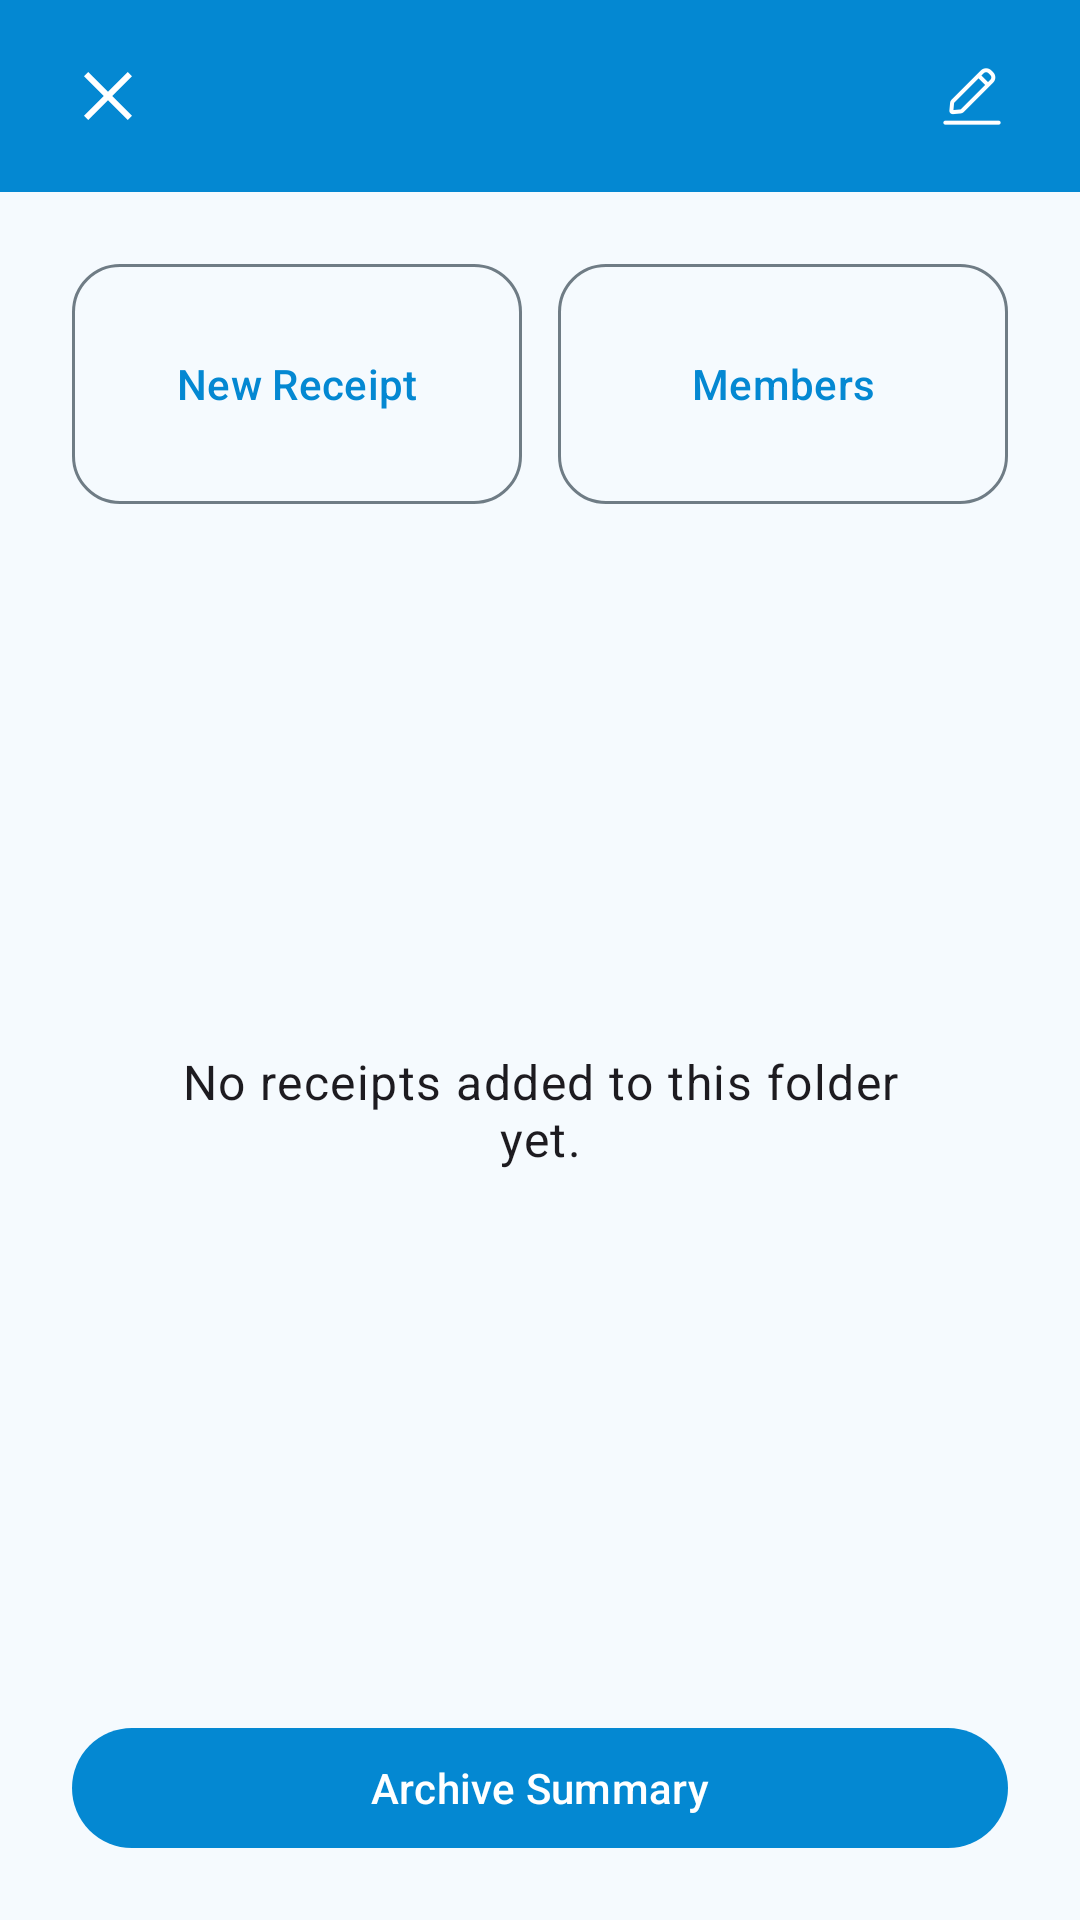

Layout XML and referenced resources for this Android screen:
<!-- AndroidManifest.xml: application theme Theme.TestRepo -->
<!-- res/layout/dialog_archive_details.xml -->
<?xml version="1.0" encoding="utf-8"?>
<LinearLayout xmlns:android="http://schemas.android.com/apk/res/android"
    xmlns:app="http://schemas.android.com/apk/res-auto"
    android:layout_width="match_parent"
    android:layout_height="match_parent"
    android:background="?attr/colorSurface"
    android:fitsSystemWindows="true"
    android:orientation="vertical">

    <RelativeLayout
        android:layout_width="match_parent"
        android:layout_height="wrap_content"
        android:background="?attr/colorPrimary"
        android:minHeight="56dp"
        android:paddingStart="16dp"
        android:paddingTop="12dp"
        android:paddingEnd="16dp"
        android:paddingBottom="12dp">

        <androidx.appcompat.widget.AppCompatImageButton
            android:id="@+id/button_close_archive_details"
            android:layout_width="40dp"
            android:layout_height="40dp"
            android:layout_alignParentStart="true"
            android:layout_centerVertical="true"
            android:background="?attr/selectableItemBackgroundBorderless"
            android:contentDescription="@string/close"
            android:padding="8dp"
            android:scaleType="center"
            android:tint="?attr/colorOnPrimary"
            app:srcCompat="@drawable/ic_close" />

        <TextView
            android:id="@+id/text_archive_dialog_title"
            android:layout_width="match_parent"
            android:layout_height="wrap_content"
            android:layout_centerVertical="true"
            android:gravity="center"
            android:paddingStart="56dp"
            android:paddingEnd="56dp"
            android:textAppearance="?attr/textAppearanceTitleLarge"
            android:textColor="?attr/colorOnPrimary"
            android:textStyle="bold" />

        <androidx.appcompat.widget.AppCompatImageButton
            android:id="@+id/button_edit_archive_details"
            android:layout_width="40dp"
            android:layout_height="40dp"
            android:layout_alignParentEnd="true"
            android:layout_centerVertical="true"
            android:background="?attr/selectableItemBackgroundBorderless"
            android:contentDescription="@string/edit"
            android:padding="8dp"
            android:scaleType="center"
            android:tint="?attr/colorOnPrimary"
            app:srcCompat="@drawable/ic_archive_edit_name" />
    </RelativeLayout>

    <LinearLayout
        android:layout_width="match_parent"
        android:layout_height="0dp"
        android:layout_weight="1"
        android:orientation="vertical"
        android:paddingStart="@dimen/dialog_horizontal_padding"
        android:paddingTop="@dimen/dialog_vertical_padding"
        android:paddingEnd="@dimen/dialog_horizontal_padding"
        android:paddingBottom="@dimen/dialog_vertical_padding">

        <LinearLayout
            android:layout_width="match_parent"
            android:layout_height="wrap_content"
            android:layout_marginBottom="16dp"
            android:gravity="center_vertical"
            android:orientation="horizontal">

            <com.google.android.material.button.MaterialButton
                android:id="@+id/button_archive_new_receipt"
                style="@style/Widget.Material3.Button.OutlinedButton"
                android:layout_width="0dp"
                android:layout_height="88dp"
                android:layout_weight="1"
                android:gravity="center"
                android:paddingTop="10dp"
                android:paddingBottom="10dp"
                android:text="@string/button_new_receipt"
                android:textAllCaps="false"
                app:cornerRadius="16dp"
                app:icon="@drawable/ic_archive_new_receipt_button"
                app:iconGravity="textTop"
                app:iconPadding="8dp"
                app:iconSize="24dp"
                app:iconTint="?attr/colorPrimary" />

            <com.google.android.material.button.MaterialButton
                android:id="@+id/button_archive_manage_members"
                style="@style/Widget.Material3.Button.OutlinedButton"
                android:layout_width="0dp"
                android:layout_height="88dp"
                android:layout_marginStart="12dp"
                android:layout_weight="1"
                android:gravity="center"
                android:paddingTop="10dp"
                android:paddingBottom="10dp"
                android:text="@string/members"
                android:textAllCaps="false"
                app:cornerRadius="16dp"
                app:icon="@drawable/ic_archive_manage_members_button"
                app:iconGravity="textTop"
                app:iconPadding="8dp"
                app:iconSize="24dp"
                app:iconTint="?attr/colorPrimary" />
        </LinearLayout>

        <FrameLayout
            android:layout_width="match_parent"
            android:layout_height="0dp"
            android:layout_weight="1">

            <ListView
                android:id="@+id/list_archive_receipt_entries"
                android:layout_width="match_parent"
                android:layout_height="match_parent"
                android:clipToPadding="false"
                android:divider="@android:color/transparent"
                android:dividerHeight="12dp" />

            <TextView
                android:id="@+id/text_archive_receipt_entries_empty"
                android:layout_width="match_parent"
                android:layout_height="match_parent"
                android:gravity="center"
                android:padding="24dp"
                android:text="@string/archive_details_empty"
                android:textAppearance="?attr/textAppearanceBodyLarge" />
        </FrameLayout>

        <com.google.android.material.button.MaterialButton
            android:id="@+id/button_archive_send_requests"
            android:layout_width="match_parent"
            android:layout_height="wrap_content"
            android:layout_marginTop="20dp"
            android:text="@string/archive_summary" />
    </LinearLayout>

</LinearLayout>
<!-- resources referenced by this layout -->
<resources>
  <dimen name="dialog_horizontal_padding">24dp</dimen>
  <dimen name="dialog_vertical_padding">20dp</dimen>
  <!-- drawable ic_close (drawable) -->
  <?xml version="1.0" encoding="utf-8"?>
  <vector xmlns:android="http://schemas.android.com/apk/res/android"
      android:width="24dp"
      android:height="24dp"
      android:viewportWidth="24"
      android:viewportHeight="24">
  
      <path
          android:fillColor="#FF000000"
          android:pathData="M5.41,4L12,10.59 18.59,4 20,5.41 13.41,12 20,18.59 18.59,20 12,13.41 5.41,20 4,18.59 10.59,12 4,5.41z" />
  </vector>
  <string name="archive_details_empty">No receipts added to this folder yet.</string>
  <string name="archive_summary">Archive Summary</string>
  <string name="button_new_receipt">New Receipt</string>
  <string name="close">Close</string>
  <string name="edit">Edit</string>
  <string name="members">Members</string>
  <style name="Theme.TestRepo" parent="Theme.TestRepo.Blue" />
  <style name="Theme.TestRepo.Base" parent="Theme.Material3.DayNight.NoActionBar">
          <item name="colorSurface">@color/md_theme_light_surface</item>
          <item name="colorOnSurface">@color/md_theme_light_onSurface</item>
          <item name="colorSurfaceVariant">@color/md_theme_light_surfaceVariant</item>
          <item name="colorOnSurfaceVariant">@color/md_theme_light_onSurfaceVariant</item>
          <item name="colorOutline">@color/md_theme_light_outline</item>
          <item name="colorError">@color/md_theme_light_error</item>
          <item name="colorOnError">@color/md_theme_light_onError</item>
          <item name="colorErrorContainer">@color/md_theme_light_errorContainer</item>
          <item name="colorOnErrorContainer">@color/md_theme_light_onErrorContainer</item>
          <item name="android:colorBackground">@color/md_theme_light_background</item>
          <item name="colorOnBackground">@color/md_theme_light_onBackground</item>
          <item name="android:navigationBarColor">@color/md_theme_light_background</item>
          <item name="android:windowLightStatusBar">true</item>
          <item name="android:windowLightNavigationBar">true</item>
      </style>
  <color name="md_theme_light_primary">#0488D2</color>
  <color name="md_theme_light_onPrimary">#FFFFFF</color>
  <color name="md_theme_light_primaryContainer">#C9E7FF</color>
  <color name="md_theme_light_onPrimaryContainer">#001E31</color>
  <color name="md_theme_light_secondary">#0488D2</color>
  <color name="md_theme_light_onSecondary">#FFFFFF</color>
  <color name="md_theme_light_secondaryContainer">#C9E7FF</color>
  <color name="md_theme_light_onSecondaryContainer">#001E31</color>
  <color name="md_theme_light_tertiary">#0488D2</color>
  <color name="md_theme_light_onTertiary">#FFFFFF</color>
  <color name="md_theme_light_tertiaryContainer">#C9E7FF</color>
  <color name="md_theme_light_onTertiaryContainer">#001E31</color>
  <color name="md_theme_light_inversePrimary">#8FCCFF</color>
  <color name="md_theme_light_surface">#F5FAFE</color>
  <color name="md_theme_light_onSurface">#131C23</color>
  <color name="md_theme_light_surfaceVariant">#D7E3EC</color>
  <color name="md_theme_light_onSurfaceVariant">#3E4A52</color>
  <color name="md_theme_light_outline">#6F7C85</color>
  <color name="md_theme_light_error">#BA1A1A</color>
  <color name="md_theme_light_onError">#FFFFFF</color>
  <color name="md_theme_light_errorContainer">#FFDAD6</color>
  <color name="md_theme_light_onErrorContainer">#410002</color>
  <color name="md_theme_light_background">#F5FAFE</color>
  <color name="md_theme_light_onBackground">#131C23</color>
</resources>
